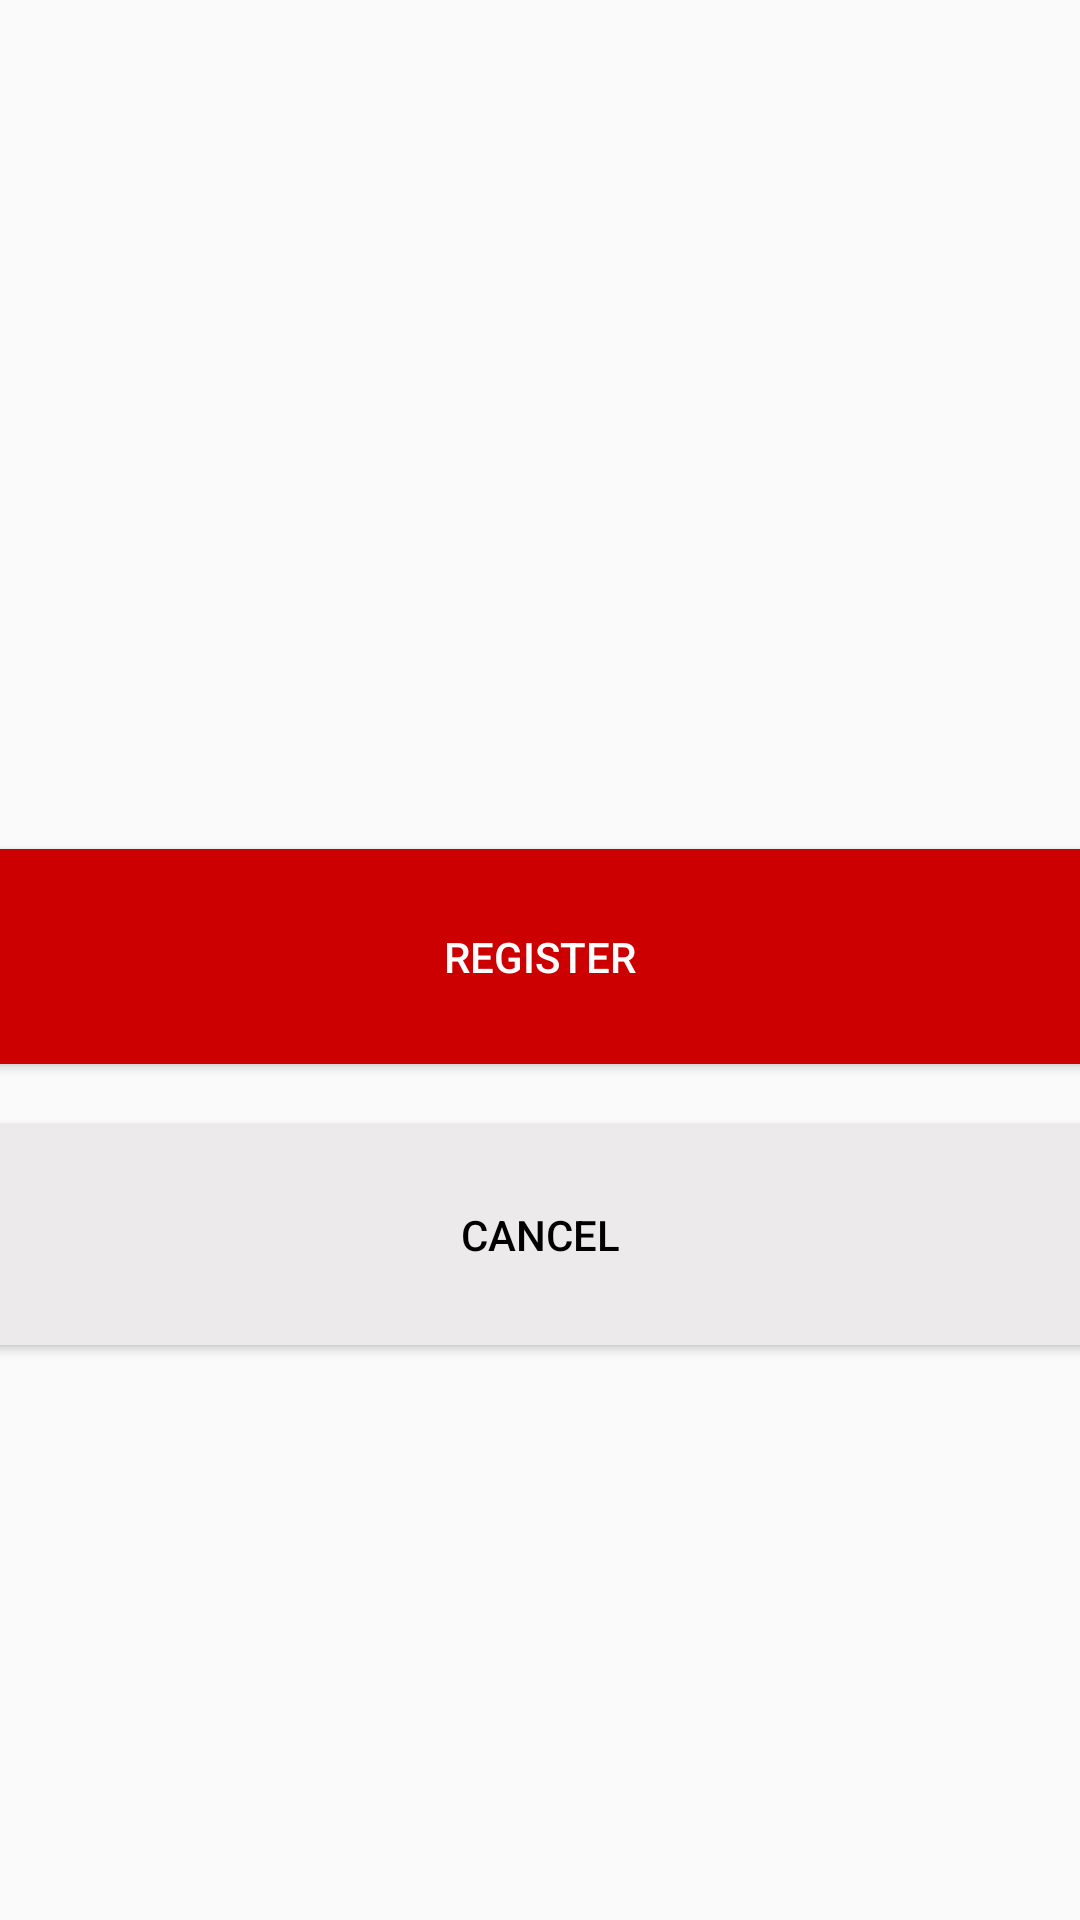

Here is an Android app screen rendered from its layout file. Give the layout XML and the strings, colors and styles it references.
<!-- AndroidManifest.xml: application theme AppTheme -->
<!-- res/layout/activity_surface_camera_register.xml -->
<?xml version="1.0" encoding="utf-8"?>
<LinearLayout xmlns:android="http://schemas.android.com/apk/res/android"
    xmlns:tools="http://schemas.android.com/tools"
    android:layout_width="match_parent"
    android:layout_height="match_parent"
    xmlns:andriod="http://schemas.android.com/apk/res-auto"

    android:orientation="vertical"
    android:weightSum="10"
    tools:context=".SurfaceCameraRegister">

    <FrameLayout
        android:id="@+id/camera_viewreg"
        android:layout_width="522dp"
        android:layout_height="283dp"
        android:layout_gravity="center">


        <TextView
            android:id="@+id/camwait"
            android:layout_width="225dp"
            android:layout_height="wrap_content"
            android:background="#FAF8F8"
            android:text="Please wait..."
            android:textColor="#9A0B00"
            android:textSize="36sp"
            android:translationZ="90dp"
            android:visibility="invisible" />

    </FrameLayout>

    <Button
        android:id="@+id/btnCameraReg"
        android:layout_width="522dp"
        android:layout_height="wrap_content"
        android:layout_marginBottom="20dp"
        android:layout_gravity="center"
        android:layout_weight="1"
        android:background="@android:color/holo_red_dark"
        android:text="Register"

        android:textColor="@android:color/white"
        tools:visibility="visible" />


    <Button
        android:id="@+id/btnCameraRegcancel"
        android:layout_width="522dp"
        android:layout_height="50dp"
        android:layout_weight="1"
        android:background="#ECEAEA"
        android:layout_gravity="center"
        android:text="Cancel"
        android:textColor="@android:color/black"
        tools:visibility="visible" />



</LinearLayout>
<!-- resources referenced by this layout -->
<resources>
  <style name="AppTheme" parent="Theme.AppCompat.Light.DarkActionBar">
          
          <item name="colorPrimary">@color/colorPrimary</item>
          <item name="colorPrimaryDark">@color/colorPrimaryDark</item>
          <item name="colorAccent">@color/colorAccent</item>
      </style>
  <!-- not gathered from this repository: default colours our renderer supplied (Android Studio template values) -->
  <color name="colorPrimary">#FF6200EE</color>
  <color name="colorPrimaryDark">#FF3700B3</color>
  <color name="colorAccent">#FF03DAC5</color>
</resources>
